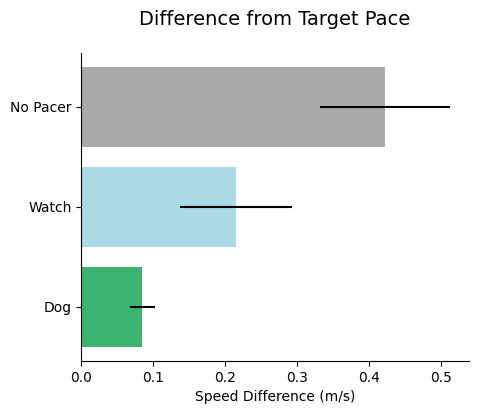
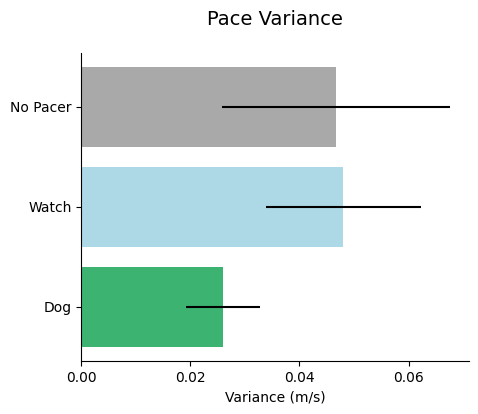

The matplotlib source for these figures, in order:
import numpy as np
import matplotlib.pyplot as plt
import seaborn as sns
from scipy import stats


average_diff_times = {
    "none": 0.4227777778,
    "watch": 0.215,
    "dog": 0.08472222222,
}

std_diff_times = {
    "none": 0.09052317076,
    "watch": 0.07788212247,
    "dog": 0.01730446314,
}

average_var_times = {
    "none": 0.04674444444,
    "watch": 0.04805,
    "dog": 0.02601666667,
}

std_var_times = {
    "none": 0.02088647057,
    "watch": 0.01426013455,
    "dog": 0.006787801559,
}


def plot_quantitative(plot_type='diff'):
    """
    Plot either differences or variances based on plot_type flag
    
    Args:
        plot_type (str): 'diff' for differences, 'var' for variances
    """
    
    if plot_type == 'diff':
        # Use difference data
        data = average_diff_times
        errors = std_diff_times
        xlabel = 'Speed Difference (m/s)'
        title = 'Difference from Target Pace'
        filename = 'quantitative_differences.png'
    elif plot_type == 'var':
        # Use variance data
        data = average_var_times
        errors = std_var_times
        xlabel = 'Variance (m/s)'
        title = 'Pace Variance'
        filename = 'quantitative_variances.png'
    else:
        raise ValueError("plot_type must be 'diff' or 'var'")
    
    # Create the figure and axis
    fig, ax = plt.subplots(figsize=(5, 4))
    
    # Define categories and colors (reversed order)
    categories = ['Dog', 'Watch', 'No Pacer']
    colors = ['mediumseagreen', 'lightblue', 'darkgrey']
    
    # Extract values and errors in the correct order
    values = [data['dog'], data['watch'], data['none']]
    error_values = [errors['dog'], errors['watch'], errors['none']]
    
    # Plot the data
    y_positions = np.arange(len(categories))
    ax.barh(y_positions, values, color=colors, xerr=error_values)
    
    # Add labels and title
    plt.xticks(font="Palatino")
    plt.yticks(font="Palatino")
    ax.set_yticks(y_positions)
    ax.set_yticklabels(categories)
    ax.set_xlabel(xlabel, font="Palatino")
    ax.set_title(title, font="Palatino", fontsize=14, pad=20)
    
    # For variance plots, use fewer x-axis ticks
    if plot_type == 'var':
        ax.locator_params(axis='x', nbins=4)
    
    ax.spines['top'].set_visible(False)
    ax.spines['right'].set_visible(False)
    
    # Save and show the plot
    plt.savefig(filename)
    plt.show()

# Example usage:
plot_quantitative('diff')  # Plot differences
plot_quantitative('var')  # Plot variances

#
# # Sample data
# subcategories = ['Bag 4', 'Bag 3', 'Bag 2', 'Bag 1']
# colors = {
#     'Teach': 'mediumseagreen',
#     'Confirm': 'lightblue',
#     'Async': 'darkgrey',
# }
# data = {
#     'Teach': [95, 54, 16, 8][::-1],
#     'Confirm': [116, 27, 66, 34][::-1],
#     'Async': [73, 121, 139, 116][::-1],
# }
#
# # Convert the data into a format suitable for plotting
# values = np.array([data[cat] for cat in categories])
#
# # Create the figure and axis
# fig, ax = plt.subplots()
#
# # Plot the data
# bottom_values = np.zeros(len(subcategories))
#
# for i, cat in enumerate(categories):
#     ax.barh(subcategories, values[i], label=cat, left=bottom_values, color=colors[cat])
#     bottom_values += values[i]
#
# plt.xticks(font="Palatino")
#
#
# ax.legend()
# plt.yticks(font="Palatino")
# ax.spines['top'].set_visible(False)
# ax.spines['right'].set_visible(False)
#
# # Add a legend
# ax.legend()
#
# # Show the plot
# plt.show()
